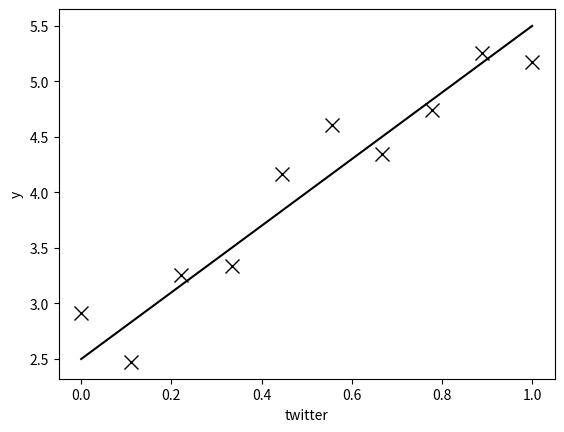

Write Python code to recreate this figure.
# ---
# jupyter:
#   jupytext:
#     formats: ipynb,py:percent
#     text_representation:
#       extension: .py
#       format_name: percent
#       format_version: '1.3'
#       jupytext_version: 1.16.1
#   kernelspec:
#     display_name: base
#     language: python
#     name: python3
# ---

# %%
import numpy as np
import matplotlib.pyplot as plt

# %%
x = np.linspace(0, 1, 10)
y = 2 + 3. * x + np.random.rand(10)
plt.plot(x,y,'kx', ms=10)
plt.plot(x, 2.5 + 3. * x, 'k-')
plt.xlabel('twitter')
plt.ylabel('y')
plt.xkcd()
#plt.show()
